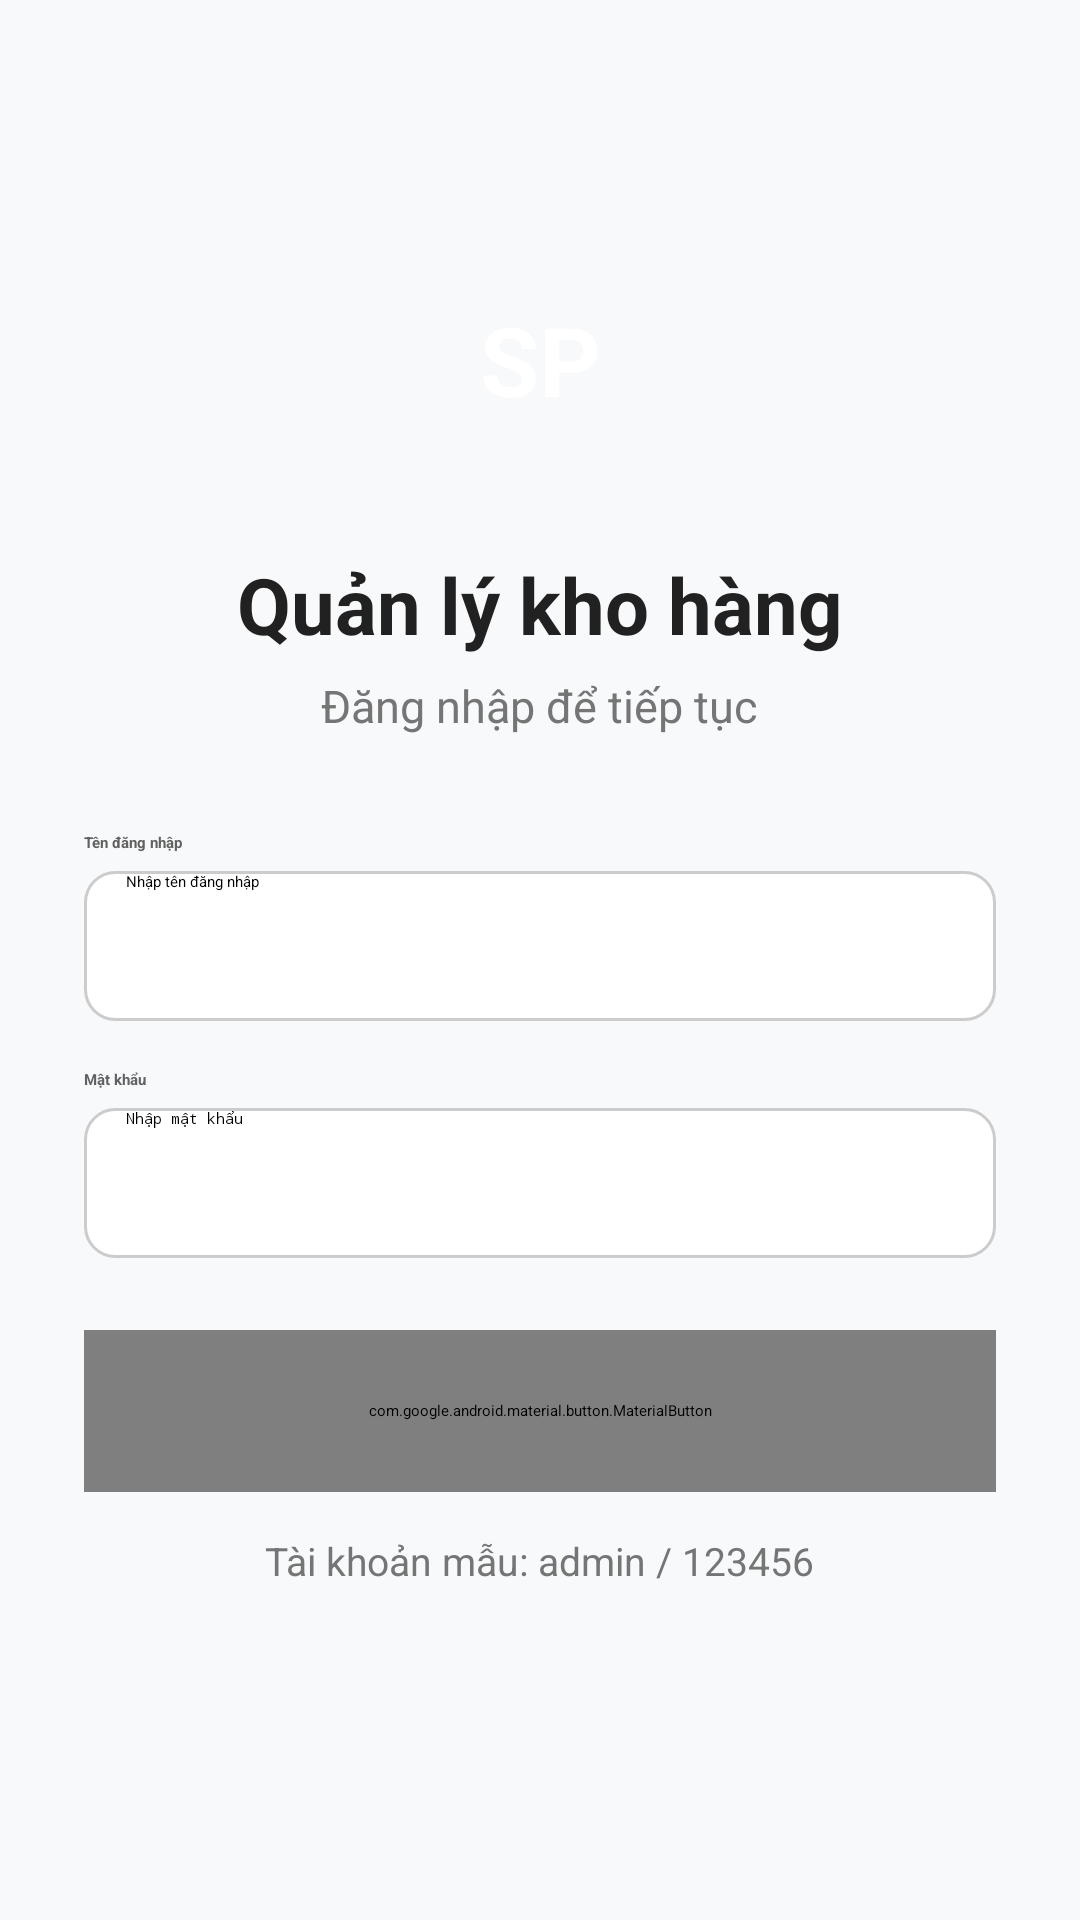

The Android layout XML behind this screen, and the referenced resources:
<!-- AndroidManifest.xml: application theme Theme.QuanLyKhoHang -->
<!-- res/layout/activity_login.xml -->
<?xml version="1.0" encoding="utf-8"?>
<LinearLayout xmlns:android="http://schemas.android.com/apk/res/android"
    xmlns:app="http://schemas.android.com/apk/res-auto"
    android:layout_width="match_parent"
    android:layout_height="match_parent"
    android:background="#F8F9FA"
    android:gravity="center_horizontal"
    android:orientation="vertical"
    android:padding="28dp">

    <TextView
        android:layout_width="88dp"
        android:layout_height="88dp"
        android:layout_marginTop="48dp"
        android:background="@drawable/bg_circle_logo"
        android:gravity="center"
        android:text="SP"
        android:textColor="#FFFFFF"
        android:textSize="32sp"
        android:textStyle="bold" />

    <TextView
        android:layout_width="wrap_content"
        android:layout_height="wrap_content"
        android:layout_marginTop="20dp"
        android:text="Quản lý kho hàng"
        android:textColor="#212121"
        android:textSize="26sp"
        android:textStyle="bold" />

    <TextView
        android:layout_width="wrap_content"
        android:layout_height="wrap_content"
        android:layout_marginTop="6dp"
        android:layout_marginBottom="32dp"
        android:text="Đăng nhập để tiếp tục"
        android:textColor="#757575"
        android:textSize="15sp" />

    <TextView
        android:layout_width="match_parent"
        android:layout_height="wrap_content"
        android:text="Tên đăng nhập"
        android:textColor="#616161"
        android:textStyle="bold" />

    <EditText
        android:id="@+id/etUsername"
        android:layout_width="match_parent"
        android:layout_height="50dp"
        android:layout_marginTop="6dp"
        android:background="@drawable/bg_input"
        android:hint="Nhập tên đăng nhập"
        android:inputType="text"
        android:paddingHorizontal="14dp" />

    <TextView
        android:layout_width="match_parent"
        android:layout_height="wrap_content"
        android:layout_marginTop="16dp"
        android:text="Mật khẩu"
        android:textColor="#616161"
        android:textStyle="bold" />

    <EditText
        android:id="@+id/etPassword"
        android:layout_width="match_parent"
        android:layout_height="50dp"
        android:layout_marginTop="6dp"
        android:background="@drawable/bg_input"
        android:hint="Nhập mật khẩu"
        android:inputType="textPassword"
        android:paddingHorizontal="14dp" />

    <TextView
        android:id="@+id/tvError"
        android:layout_width="match_parent"
        android:layout_height="wrap_content"
        android:layout_marginTop="10dp"
        android:text="Sai tên đăng nhập hoặc mật khẩu"
        android:textColor="#D32F2F"
        android:textSize="14sp"
        android:visibility="gone" />

    <com.google.android.material.button.MaterialButton
        android:id="@+id/btnLogin"
        android:layout_width="match_parent"
        android:layout_height="54dp"
        android:layout_marginTop="24dp"
        android:text="Đăng nhập"
        android:textAllCaps="false"
        android:textSize="16sp"
        android:textStyle="bold"
        app:backgroundTint="#00796B"
        app:cornerRadius="27dp" />

    <TextView
        android:layout_width="wrap_content"
        android:layout_height="wrap_content"
        android:layout_marginTop="14dp"
        android:text="Tài khoản mẫu: admin / 123456"
        android:textColor="#757575"
        android:textSize="13sp" />
</LinearLayout>
<!-- resources referenced by this layout -->
<resources>
  <!-- drawable bg_input (drawable) -->
  <?xml version="1.0" encoding="utf-8"?>
  <shape xmlns:android="http://schemas.android.com/apk/res/android">
      <solid android:color="#FFFFFF" />
      <stroke android:width="1dp" android:color="#CCCCCC" />
      <corners android:radius="10dp" />
  </shape>
  <style name="Theme.QuanLyKhoHang" parent="Theme.MaterialComponents.Light.NoActionBar">
          <item name="colorPrimary">#00796B</item>
          <item name="colorPrimaryVariant">#004D40</item>
          <item name="colorOnPrimary">#FFFFFF</item>
          <item name="android:statusBarColor">#00695C</item>
      </style>
</resources>
